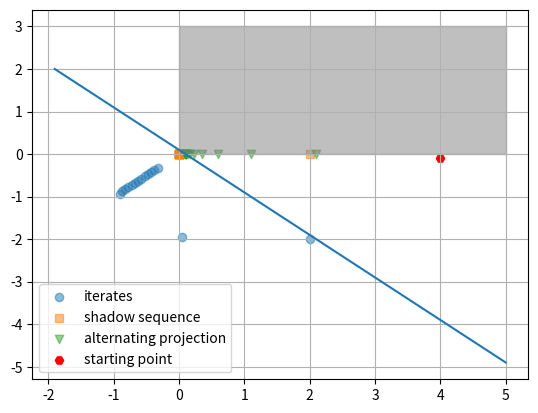
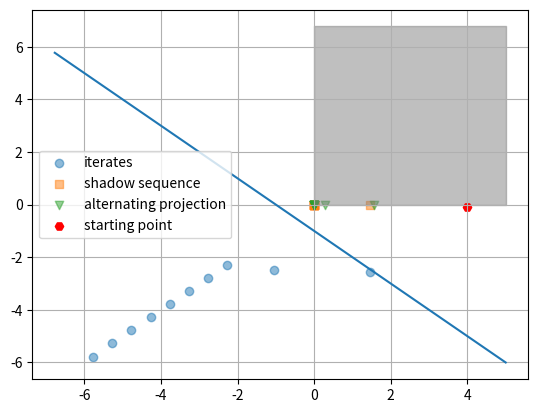

These charts were generated, in order, by the following Python code:
import numpy as np
import numpy.linalg as la
import matplotlib.pyplot as plt


class Line():

    def __init__(self, point, vector):
        self.point = point
        self.vec = vector
        self.unit_vec = vector / la.norm(vector)

    def projection(self, x):
        return np.inner(self.unit_vec, x-point) * self.unit_vec + point

    def resolvent(self, x):
        return 2*self.projection(x)-x


def resolvent_orthant(x):
    return 2*projection_orthant(x)-x


def projection_orthant(x):
    y = x.copy()
    for i in range(len(x)):
        y[i] = max(x[i], 0)

    return y


def alt_projec(x_0, line, iterations):
    x = x_0.copy()
    iter_save = []

    for _ in range(iterations):
        x = projection_orthant(line.projection(x))
        iter_save.append(x)

    return (x, iter_save)


def dr_operator(x, line):
    return 0.5*(x + line.resolvent(resolvent_orthant(x)))


def dr_algo(x_0, line, iterations):
    x = x_0.copy()
    iter_save = []
    shadow_save = []
    for _ in range(iterations):
        x = dr_operator(x, line)
        # store iterates
        iter_save.append(x)
        shadow_save.append(projection_orthant(x))

    return (x, iter_save, shadow_save)


# params
point = np.array([0.1, 0])
vector = np.array([0.1, -0.1])
x_0 = np.array([4, -0.1])
# --------

line_trough_int = Line(point, vector)

(x, iter_save, shadow_save) = dr_algo(x_0, line_trough_int, 15)
(x_alt_proj, iter_save_alt_proj) = alt_projec(x_0, line_trough_int, 15)

# prepare figure
fig_trough_int = plt.figure()
x_plot_iter = [xi[0] for xi in iter_save]
y_plot_iter = [xi[1] for xi in iter_save]
x_plot_shadow = [xi[0] for xi in shadow_save]
y_plot_shadow = [xi[1] for xi in shadow_save]
x_plot_alt_proj = [xi[0] for xi in iter_save_alt_proj]
y_plot_alt_proj = [xi[1] for xi in iter_save_alt_proj]
xlim = [min([*x_plot_iter, *x_plot_shadow, 0, *abs(x_0)])-1,
        max(*x_plot_iter, *x_plot_shadow, *abs(x_0), 1)+1]
ylim = [min(*y_plot_iter, *y_plot_shadow, 0, *abs(x_0))-1,
        max(*y_plot_iter, *y_plot_shadow, *abs(x_0))+1]


# plot line
slope = vector[1]/vector[0]
shift = point[1] - point[0]*slope
x_line = np.array(xlim)
y_line = x_line*slope + shift
plt.plot(x_line, y_line)

# plot iterates
plt.scatter(x_plot_iter, y_plot_iter, alpha=0.5, label='iterates')

# plot shadow sequence
plt.scatter(x_plot_shadow, y_plot_shadow, alpha=0.5, marker='s', label='shadow sequence')

# plot alternating projection
plt.scatter(x_plot_alt_proj, y_plot_alt_proj, marker='v', alpha=0.5, label='alternating projection')

# plot nonnegative orthant
ylim[1] = max(*y_plot_iter, *y_plot_shadow, *y_line)+1
ax = plt.gca()
ax.fill_between([0, xlim[1]], 0, ylim[1], color='gray', alpha=0.5)

# plot starting point
plt.scatter(*x_0, color='red', marker='H', label='starting point')

plt.grid()
plt.legend(loc='lower left')
plt.savefig('intersec_int.png')

# --------------------------------------------
# Next plot
# params
point = np.array([-1, 0])
vector = np.array([0.1, -0.1])
x_0 = np.array([4, -0.1])
# --------

line_no_int = Line(point, vector)

(x, iter_save, shadow_save) = dr_algo(x_0, line_no_int, 10)
(x_alt_proj, iter_save_alt_proj) = alt_projec(x_0, line_no_int, 10)

# prepare figure
fig_no_int = plt.figure()
x_plot_iter = [xi[0] for xi in iter_save]
y_plot_iter = [xi[1] for xi in iter_save]
x_plot_shadow = [xi[0] for xi in shadow_save]
y_plot_shadow = [xi[1] for xi in shadow_save]
x_plot_alt_proj = [xi[0] for xi in iter_save_alt_proj]
y_plot_alt_proj = [xi[1] for xi in iter_save_alt_proj]
xlim = [min([*x_plot_iter, *x_plot_shadow, 0, *abs(x_0)])-1,
        max(*x_plot_iter, *x_plot_shadow, *abs(x_0), 1)+1]
ylim = [min(*y_plot_iter, *y_plot_shadow, 0, *abs(x_0))-1,
        max(*y_plot_iter, *y_plot_shadow, *abs(x_0))+1]


# plot line
slope = vector[1]/vector[0]
shift = point[1] - point[0]*slope
x_line = np.array(xlim)
y_line = x_line*slope + shift
plt.plot(x_line, y_line)

# plot iterates
plt.scatter(x_plot_iter, y_plot_iter, alpha=0.5, label='iterates')

# plot shadow sequence
plt.scatter(x_plot_shadow, y_plot_shadow, alpha=0.5, marker='s',
        label='shadow sequence')

# plot alternating projection
plt.scatter(x_plot_alt_proj, y_plot_alt_proj, marker='v', alpha=0.5, label='alternating projection')

# plot nonnegative orthant
ylim[1] = max(*y_plot_iter, *y_plot_shadow, *y_line)+1
ax = plt.gca()
ax.fill_between([0, xlim[1]], 0, ylim[1], color='gray', alpha=0.5)

# plot starting point
plt.scatter(*x_0, color='red', marker='H', label='starting point')

plt.grid()
plt.legend(loc='center left')
plt.savefig('no_solution.png')
